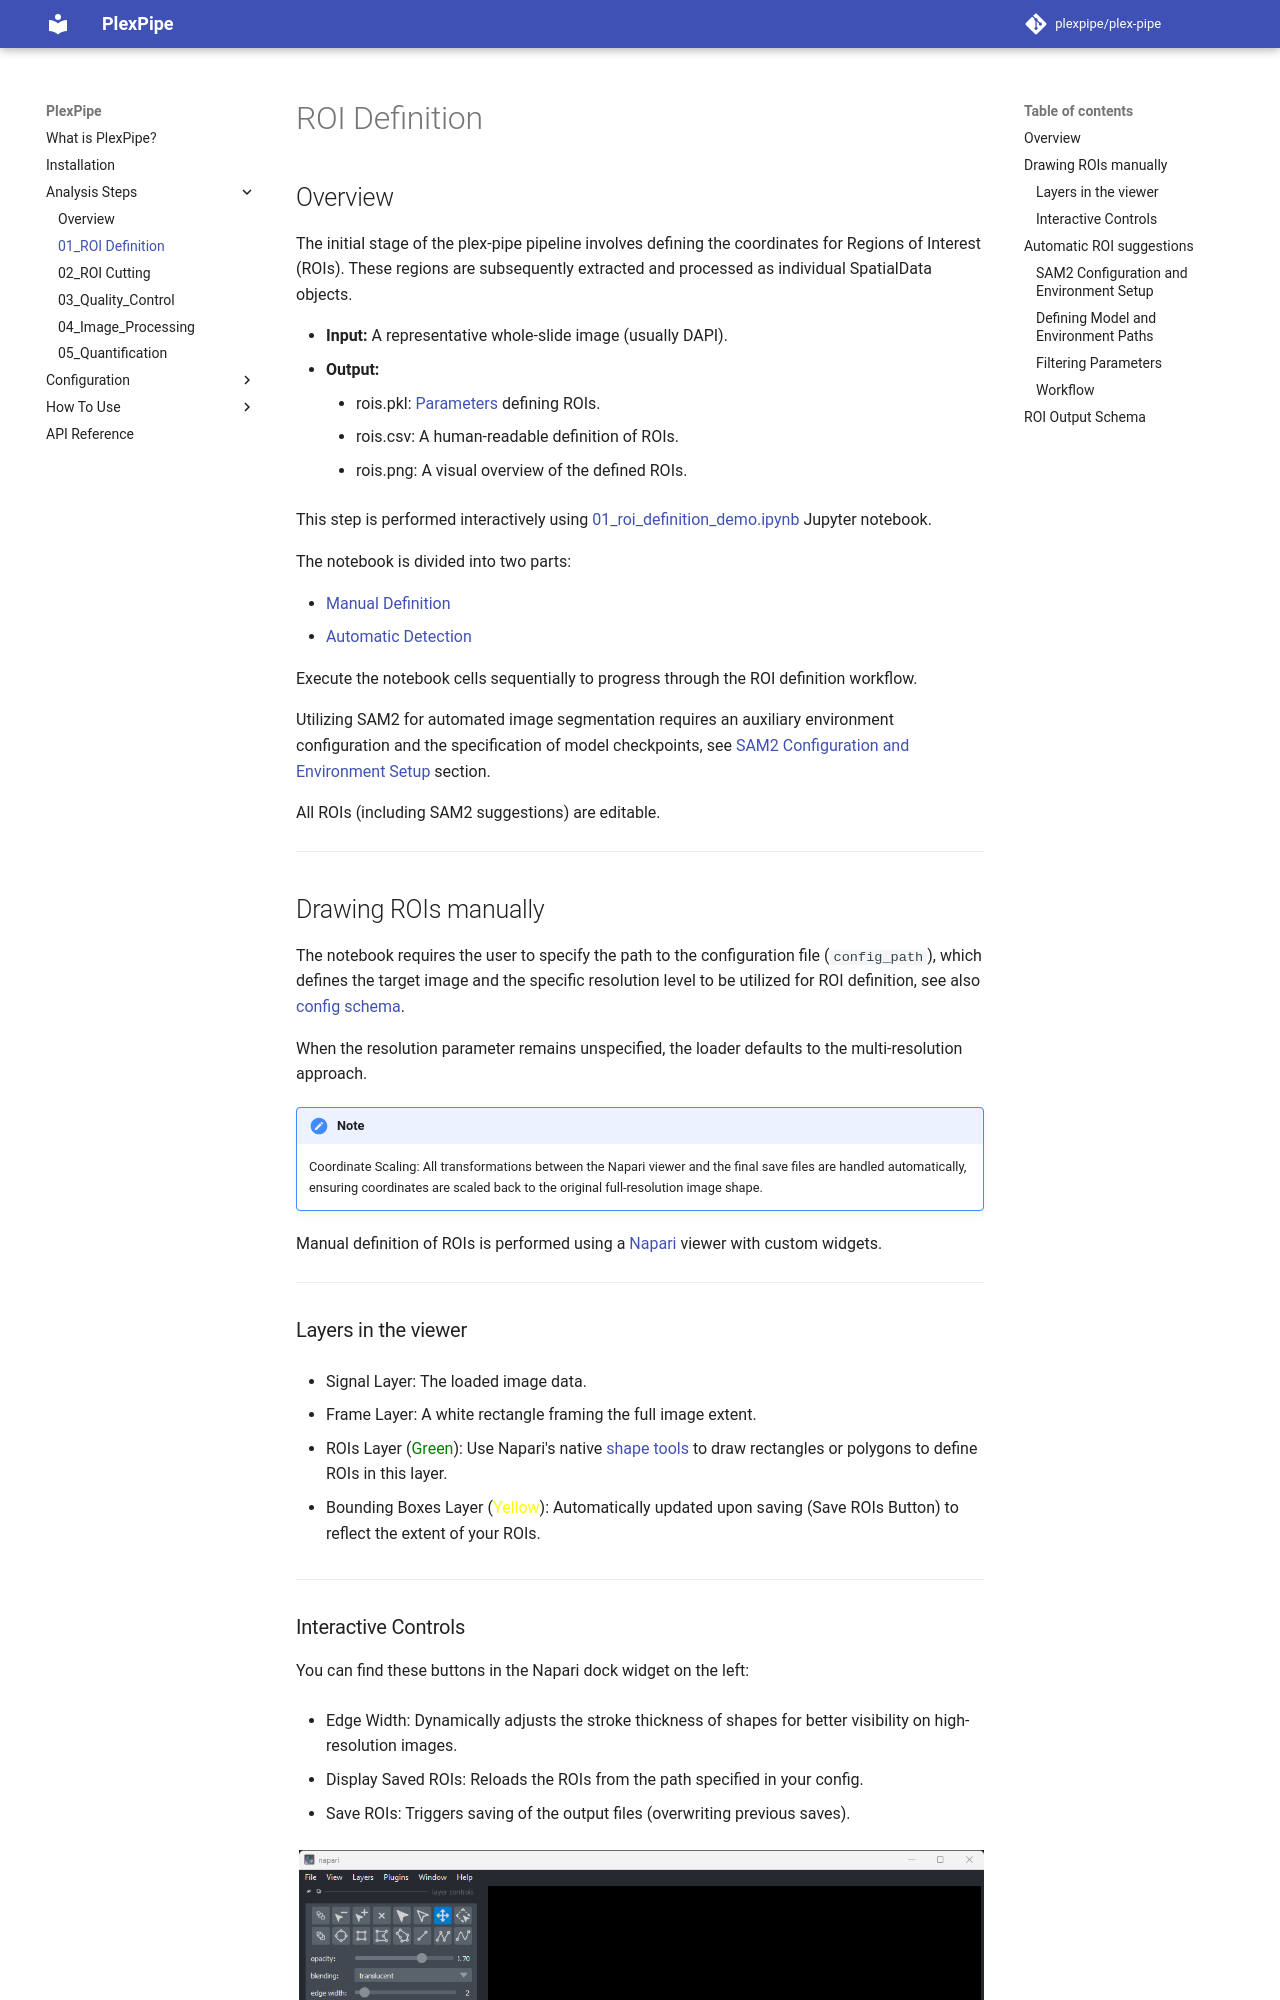

repository: StallaertLab/plex-pipe · page: 0.1/analysis_steps/01_roi_definition/index.html · generator: mkdocs

# ROI Definition

## Overview

The initial stage of the plex-pipe pipeline involves defining the coordinates for Regions of Interest (ROIs). These regions are subsequently extracted and processed as individual SpatialData objects.

*   **Input:** A representative whole-slide image (usually DAPI).
*   **Output:**

    * rois.pkl: [Parameters](#roi-output-schema) defining ROIs.
    * rois.csv: A human-readable definition of ROIs.
    * rois.png: A visual overview of the defined ROIs.


This step is performed interactively using [01_roi_definition_demo.ipynb](https://github.com/plexpipe/plex-pipe/blob/main/notebooks/01_roi_definition_demo.ipynb) Jupyter notebook.

The notebook is divided into two parts:

* [Manual Definition](#drawing-rois-manually)
* [Automatic Detection](#automatic-roi-suggestions)

Execute the notebook cells sequentially to progress through the ROI definition workflow.

Utilizing SAM2 for automated image segmentation requires an auxiliary environment configuration and the specification of model checkpoints, see [SAM2 Configuration and Environment Setup](#sam2-configuration-and-environment-setup) section.

All ROIs (including SAM2 suggestions) are editable.

---
## Drawing ROIs manually

The notebook requires the user to specify the path to the configuration file (`config_path`), which defines the target image and the specific resolution level to be utilized for ROI definition, see also [config schema](../configuration/reference.md#roi-definition).

When the resolution parameter remains unspecified, the loader defaults to the multi-resolution approach.

!!! note
    Coordinate Scaling: All transformations between the Napari viewer and the final save files are handled automatically, ensuring coordinates are scaled back to the original full-resolution image shape.

Manual definition of ROIs is performed using a [Napari](https://napari.org/) viewer with custom widgets.

---
### Layers in the viewer

* Signal Layer: The loaded image data.

* Frame Layer: A white rectangle framing the full image extent.

* ROIs Layer (<span style="color: green;">Green</span>): Use Napari's native [shape tools](https://napari.org/dev/howtos/layers/shapes.html) to draw rectangles or polygons to define ROIs in this layer.

* Bounding Boxes Layer (<span style="color: yellow;">Yellow</span>): Automatically updated upon saving (Save ROIs Button) to reflect the extent of your ROIs.

---
### Interactive Controls

You can find these buttons in the Napari dock widget on the left:

* Edge Width: Dynamically adjusts the stroke thickness of shapes for better visibility on high-resolution images.

* Display Saved ROIs: Reloads the ROIs from the path specified in your config.

* Save ROIs: Triggers saving of the output files (overwriting previous saves).

![A screenshot of the Napari Widgets](../images/01_napari_widgets.png)

---
